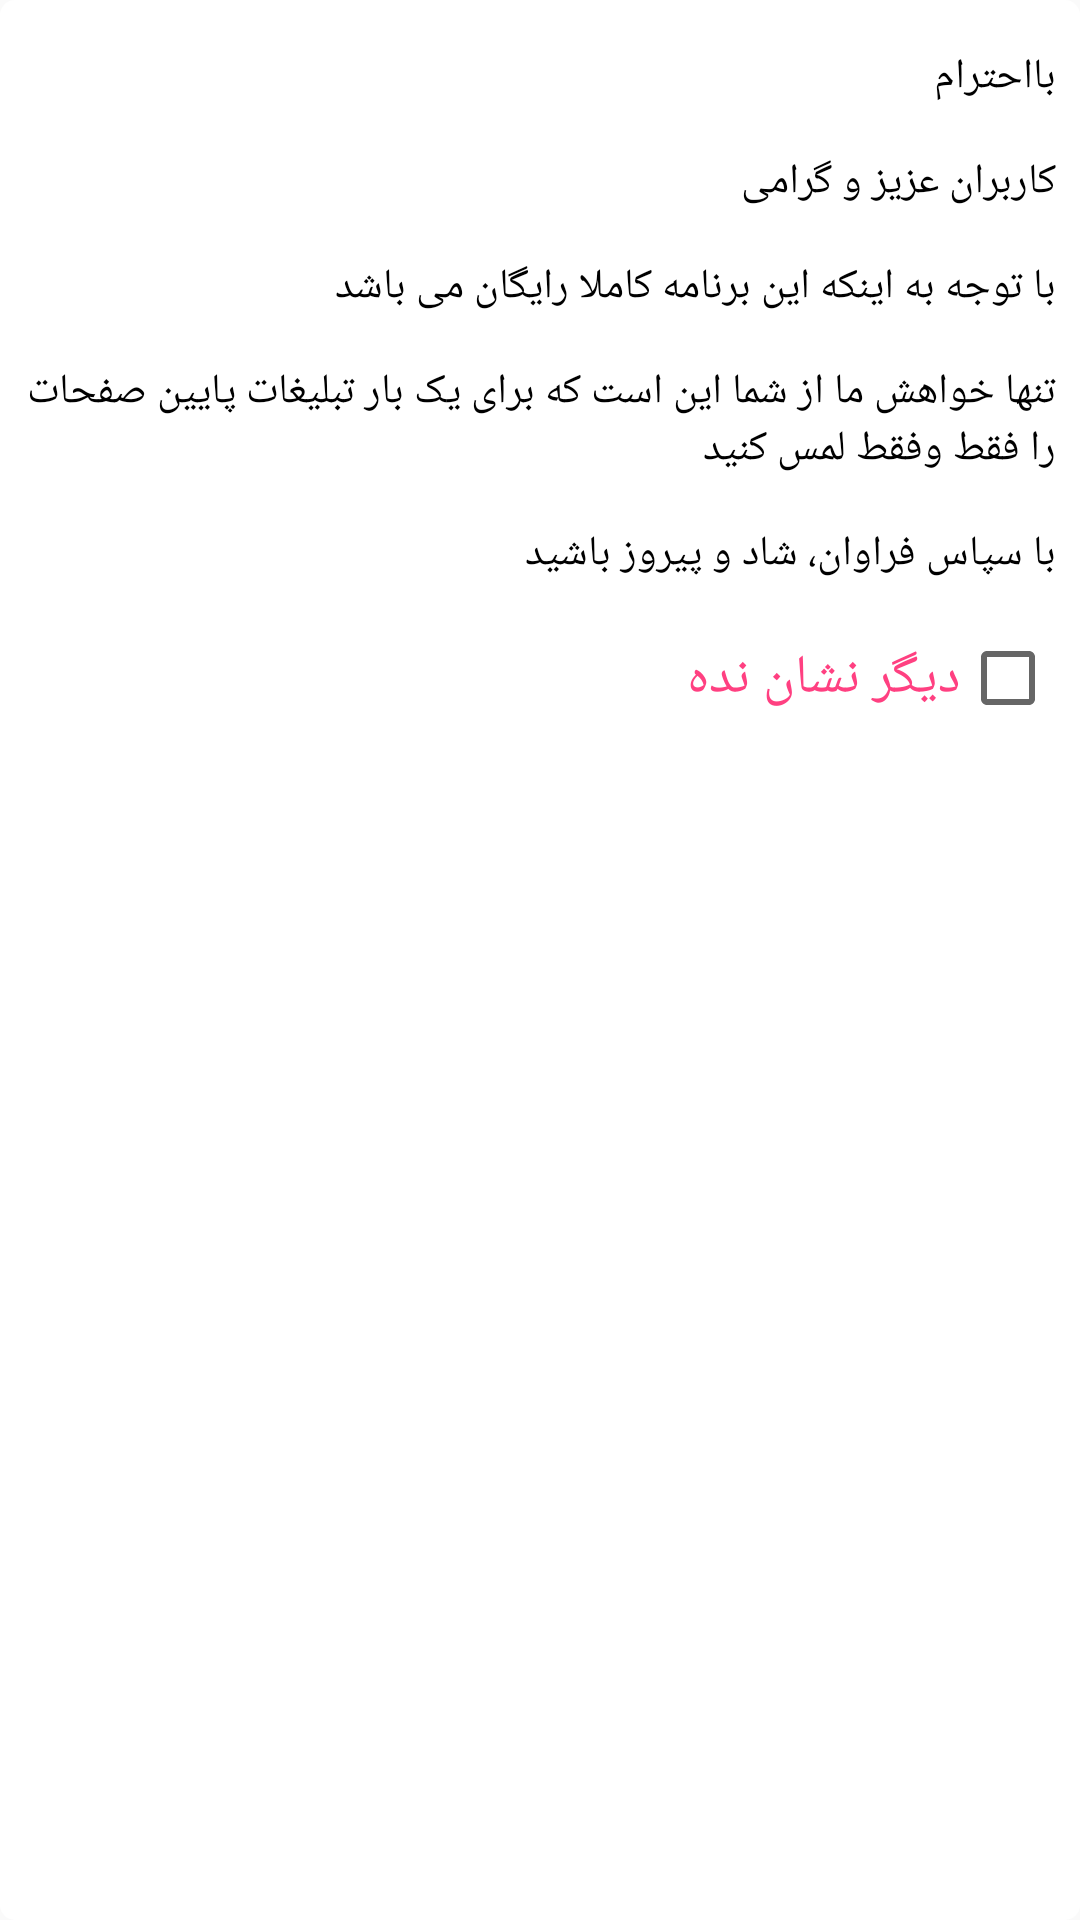

This screen was rendered from an Android layout file. Write that file and the resources it references.
<!-- AndroidManifest.xml: application theme AppTheme -->
<!-- res/layout/dialog_form.xml -->
<?xml version="1.0" encoding="utf-8"?>
<android.support.v7.widget.LinearLayoutCompat
    xmlns:android="http://schemas.android.com/apk/res/android"
    xmlns:app="http://schemas.android.com/apk/res-auto"
    android:layout_width="match_parent"
    android:layout_height="wrap_content"
    android:background="@drawable/shape_dialog"
    android:minWidth="400dp"
    android:orientation="vertical"
    android:textDirection="rtl">

    <TextView
        android:id="@+id/textView"
        android:layout_width="match_parent"
        android:layout_height="wrap_content"
        android:layout_marginBottom="8dp"
        android:layout_marginEnd="8dp"
        android:layout_marginStart="8dp"
        android:layout_marginTop="16dp"
        android:text="@string/str_dialog_1"
        android:textColor="@color/content_color"
        android:textSize="14sp"
        app:layout_constraintBottom_toTopOf="@+id/textView1"
        app:layout_constraintEnd_toEndOf="parent"
        app:layout_constraintStart_toStartOf="parent"
        app:layout_constraintTop_toTopOf="parent"/>

    <TextView
        android:id="@+id/textView1"
        android:layout_width="match_parent"
        android:layout_height="wrap_content"
        android:layout_marginBottom="8dp"
        android:layout_marginEnd="8dp"
        android:layout_marginStart="8dp"
        android:layout_marginTop="8dp"
        android:text="@string/str_dialog_2"
        android:textColor="@color/content_color"
        android:textSize="14sp"
        app:layout_constraintBottom_toTopOf="@+id/textView2"
        app:layout_constraintEnd_toEndOf="parent"
        app:layout_constraintStart_toStartOf="parent"
        app:layout_constraintTop_toBottomOf="@id/textView"/>

    <TextView
        android:id="@+id/textView2"
        android:layout_width="match_parent"
        android:layout_height="wrap_content"
        android:layout_marginBottom="8dp"
        android:layout_marginEnd="8dp"
        android:layout_marginStart="8dp"
        android:layout_marginTop="8dp"
        android:text="@string/str_dialog_3"
        android:textColor="@color/content_color"
        android:textSize="14sp"
        app:layout_constraintEnd_toEndOf="parent"
        app:layout_constraintTop_toBottomOf="@id/textView1"/>

    <TextView
        android:id="@+id/textView3"
        android:layout_width="match_parent"
        android:layout_height="wrap_content"
        android:layout_marginBottom="8dp"
        android:layout_marginEnd="8dp"
        android:layout_marginStart="8dp"
        android:layout_marginTop="8dp"
        android:text="@string/str_dialog_4"
        android:textColor="@color/content_color"
        android:textSize="14sp"
        app:layout_constraintEnd_toEndOf="parent"
        app:layout_constraintTop_toBottomOf="@id/textView2"/>

    <TextView
        android:id="@+id/textView4"
        android:layout_width="match_parent"
        android:layout_height="wrap_content"
        android:layout_marginBottom="8dp"
        android:layout_marginEnd="8dp"
        android:layout_marginStart="8dp"
        android:layout_marginTop="8dp"
        android:text="@string/str_dialog_5"
        android:textColor="@color/content_color"
        android:textSize="14sp"
        app:layout_constraintEnd_toEndOf="parent"
        app:layout_constraintTop_toBottomOf="@id/textView3"/>

    <CheckBox
        android:id="@+id/chkShowDialog"
        android:layout_width="wrap_content"
        android:layout_height="wrap_content"
        android:layout_gravity="end"
        android:layout_marginBottom="8dp"
        android:layout_marginEnd="8dp"
        android:layout_marginStart="8dp"
        android:layout_marginTop="8dp"
        android:button="@null"
        android:drawableEnd="?android:attr/listChoiceIndicatorMultiple"
        android:drawableRight="?android:attr/listChoiceIndicatorMultiple"
        android:text="@string/str_dialog_dont_show"
        android:textColor="@color/colorAccent"
        android:textColorHighlight="@color/colorAccent"
        android:textColorHint="@color/colorAccent"
        android:textSize="18sp"
        app:layout_constraintEnd_toEndOf="parent"
        app:layout_constraintTop_toBottomOf="@id/textView4"/>

    <Button
        android:id="@+id/btnOk"
        android:layout_width="wrap_content"
        android:layout_height="wrap_content"
        android:layout_marginBottom="8dp"
        android:layout_marginEnd="8dp"
        android:layout_marginStart="8dp"
        android:layout_marginTop="8dp"
        android:background="@drawable/bg"
        android:clickable="false"
        android:text="@string/str_okay"
        android:textColor="@color/colorWhite"
        android:textSize="20sp"
        app:layout_constraintBottom_toBottomOf="parent"
        app:layout_constraintStart_toStartOf="parent"
        app:layout_constraintTop_toBottomOf="@id/chkShowDialog"/>

</android.support.v7.widget.LinearLayoutCompat>
<!-- resources referenced by this layout -->
<resources>
  <color name="colorAccent">#FF4081</color>
  <color name="colorWhite">#FFFFFF</color>
  <color name="content_color">#000000</color>
  <!-- drawable shape_dialog (drawable) -->
  <?xml version="1.0" encoding="utf-8"?>
  <shape xmlns:android="http://schemas.android.com/apk/res/android" >
      <corners 
          android:radius="5dp"/>
      
      <solid  android:color="#ffffff"/>
  
  </shape>
  <string name="str_dialog_1">بااحترام</string>
  <string name="str_dialog_2">کاربران عزیز و گرامی</string>
  <string name="str_dialog_3">با توجه به اینکه این برنامه کاملا رایگان می باشد</string>
  <string name="str_dialog_4">تنها خواهش ما از شما این است که برای یک بار تبلیغات پایین صفحات را فقط وفقط لمس کنید</string>
  <string name="str_dialog_5">با سپاس فراوان، شاد و پیروز باشید</string>
  <string name="str_dialog_dont_show">دیگر نشان نده</string>
  <string name="str_okay">خب</string>
  <style name="AppTheme" parent="AppTheme.Base">
  
      </style>
  <style name="AppTheme.Base" parent="Theme.AppCompat.Light.NoActionBar">
          
          
      </style>
</resources>
